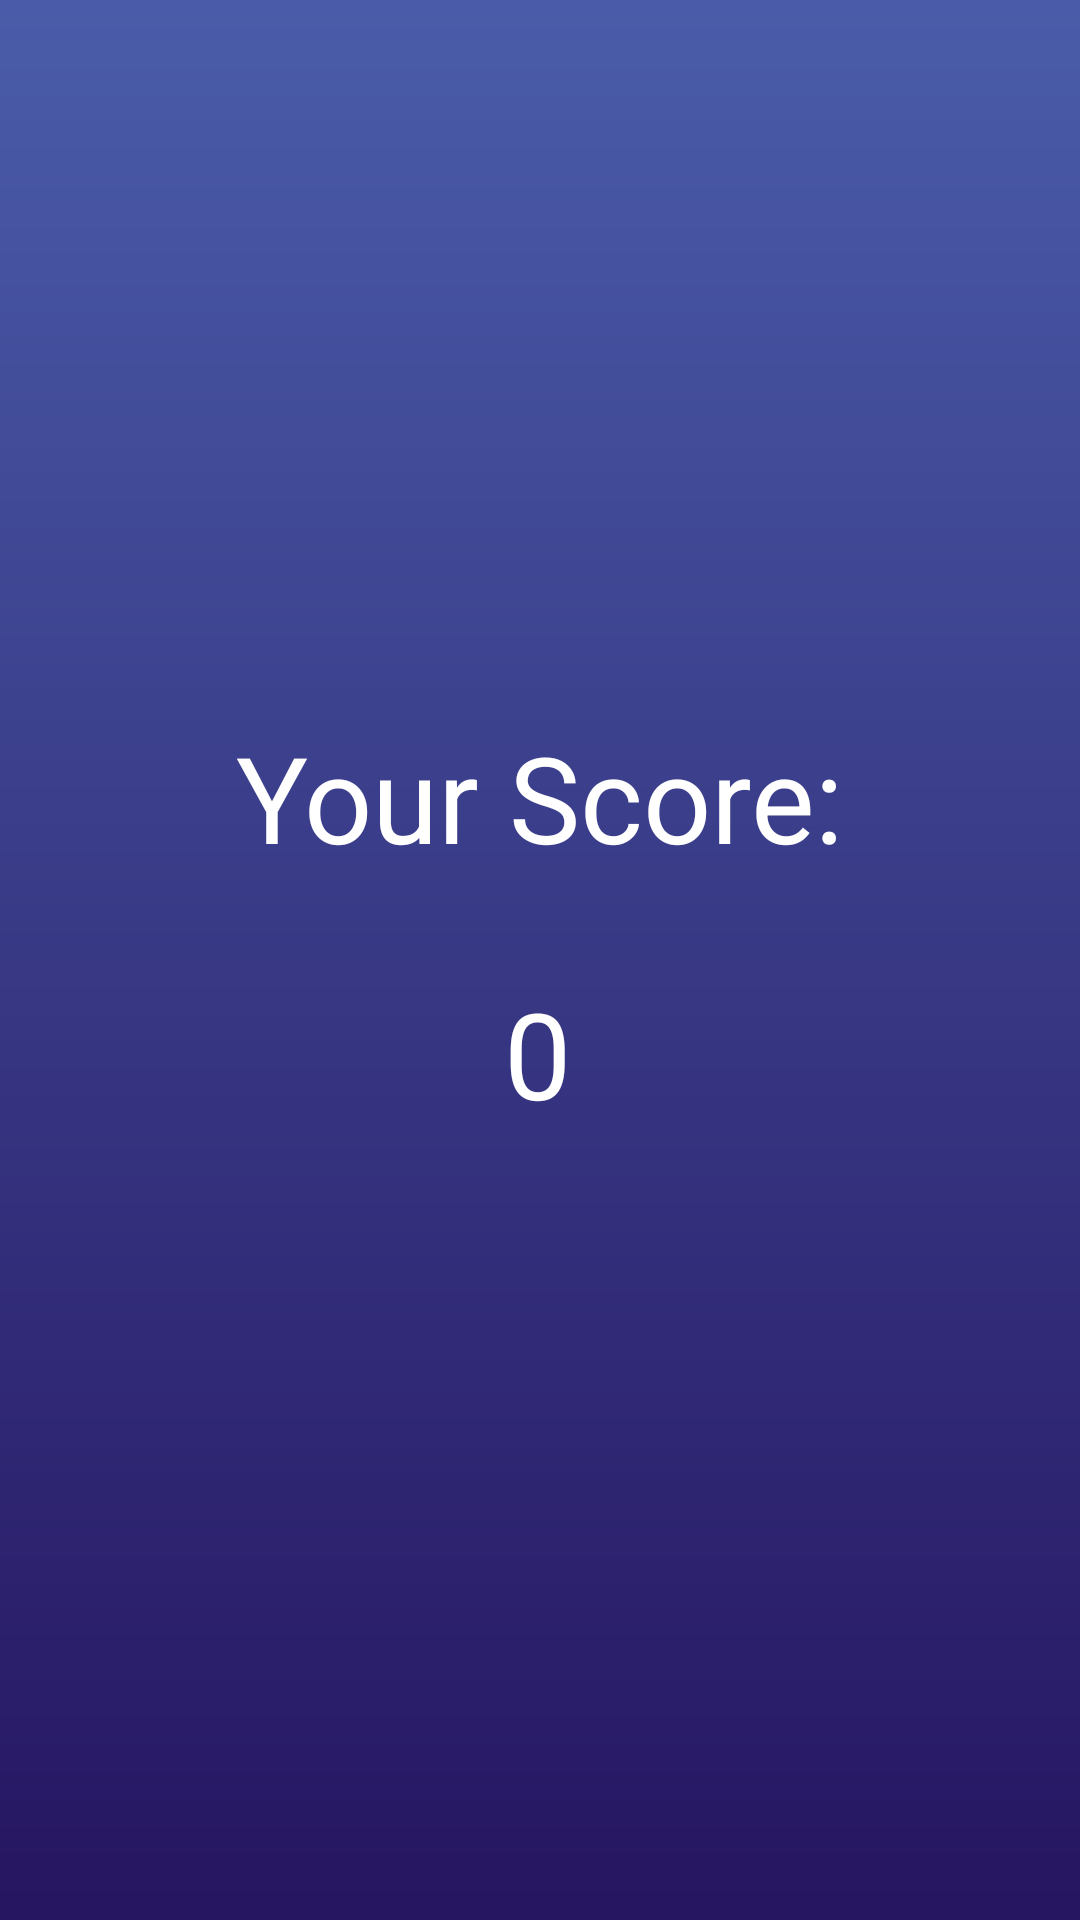

The Android layout XML behind this screen, and the referenced resources:
<!-- AndroidManifest.xml: application theme Theme.LatihanFragmentRumit -->
<!-- res/layout/fragment_f_dua.xml -->
<?xml version="1.0" encoding="utf-8"?>
<androidx.constraintlayout.widget.ConstraintLayout xmlns:android="http://schemas.android.com/apk/res/android"
    xmlns:app="http://schemas.android.com/apk/res-auto"
    xmlns:tools="http://schemas.android.com/tools"
    android:layout_width="match_parent"
    android:layout_height="match_parent"
    android:background="@drawable/gradient_background"
    tools:context=".fDua">


    <TextView
        android:id="@+id/textView"
        android:layout_width="wrap_content"
        android:layout_height="wrap_content"
        android:layout_marginBottom="32dp"
        android:text="Your Score:"
        android:textAlignment="center"
        android:textColor="@color/white"
        android:textSize="40dp"
        app:layout_constraintBottom_toBottomOf="parent"
        app:layout_constraintEnd_toEndOf="parent"
        app:layout_constraintStart_toStartOf="parent"
        app:layout_constraintTop_toTopOf="parent"
        app:layout_constraintVertical_bias="0.431" />

    <TextView
        android:id="@+id/score"
        android:layout_width="wrap_content"
        android:layout_height="wrap_content"
        android:layout_marginTop="32dp"
        android:text="0"
        android:textAlignment="center"
        android:textColor="@color/white"
        android:textSize="40dp"
        app:layout_constraintBottom_toBottomOf="parent"
        app:layout_constraintEnd_toEndOf="parent"
        app:layout_constraintHorizontal_bias="0.498"
        app:layout_constraintStart_toStartOf="parent"
        app:layout_constraintTop_toBottomOf="@+id/textView"
        app:layout_constraintVertical_bias="0.0" />
</androidx.constraintlayout.widget.ConstraintLayout>
<!-- resources referenced by this layout -->
<resources>
  <color name="white">#FFFFFFFF</color>
  <!-- drawable gradient_background (drawable) -->
  <?xml version="1.0" encoding="utf-8"?>
  <shape xmlns:android="http://schemas.android.com/apk/res/android">
      <gradient
          android:startColor="#261561"
          android:endColor="#4a5ca9"
          android:type="linear"
          android:angle="90"/>
  </shape>
  <style name="Theme.LatihanFragmentRumit" parent="Base.Theme.LatihanFragmentRumit" />
  <style name="Base.Theme.LatihanFragmentRumit" parent="Theme.Material3.DayNight.NoActionBar">
          
          
      </style>
</resources>
